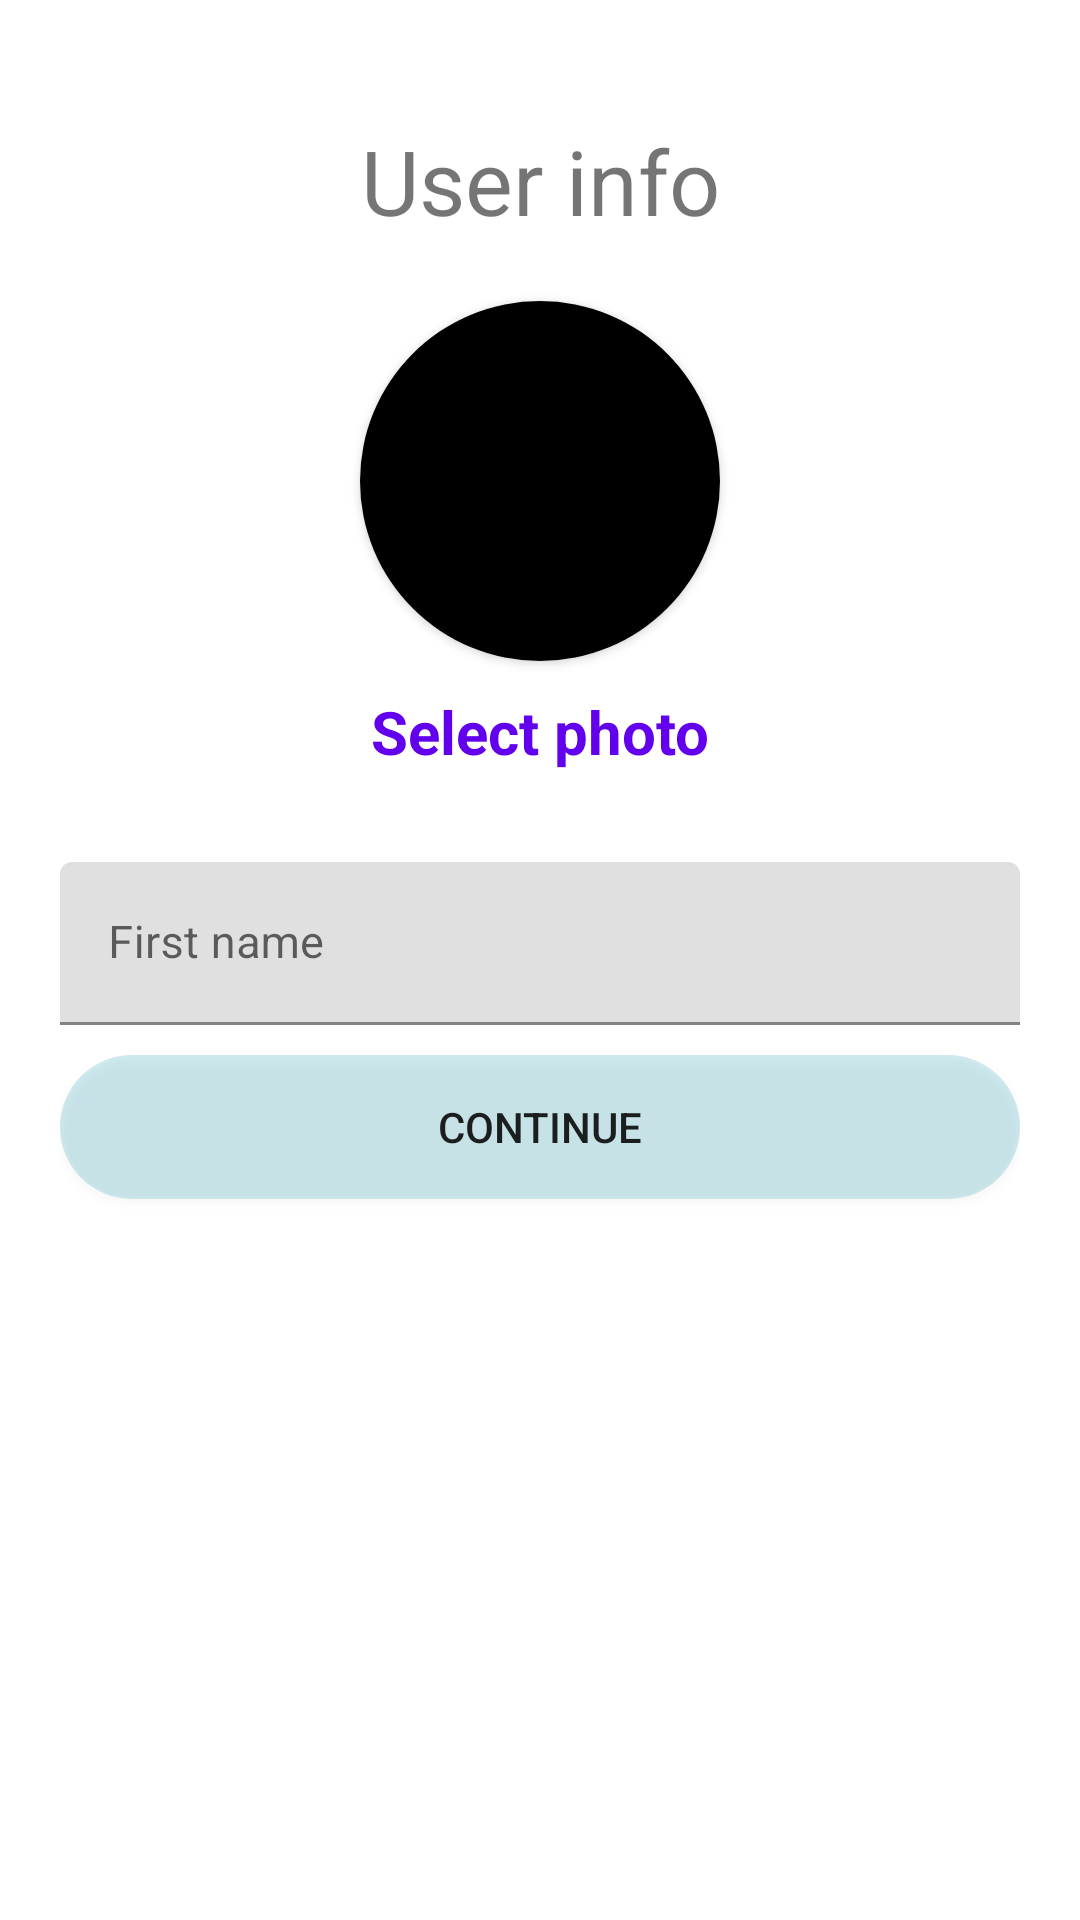

The Android layout XML behind this screen, and the referenced resources:
<!-- AndroidManifest.xml: application theme Theme.Khawatiri_with_paanel -->
<!-- res/layout/activity_user_info.xml -->
<?xml version="1.0" encoding="utf-8"?>
<LinearLayout xmlns:android="http://schemas.android.com/apk/res/android"
    xmlns:app="http://schemas.android.com/apk/res-auto"
    xmlns:tools="http://schemas.android.com/tools"
    android:layout_width="match_parent"
    android:layout_height="match_parent"
    android:padding="20dp"
    tools:context=".Activities.UserInfoActivity"
    android:orientation="vertical">

    <TextView
        android:layout_width="match_parent"
        android:layout_height="wrap_content"
        android:layout_marginTop="20dp"
        android:gravity="center"
        android:text="User info"
        android:textSize="30sp" />

    <androidx.cardview.widget.CardView
        android:layout_width="wrap_content"
        android:layout_height="wrap_content"
        android:layout_gravity="center"
        android:layout_marginTop="20dp"
        app:cardCornerRadius="200dp">

        <ImageView
            android:id="@+id/profile_img"
            android:layout_width="120dp"
            android:layout_height="120dp"
            android:src="@color/black" />
    </androidx.cardview.widget.CardView>

    <TextView
        android:id="@+id/select_photo"
        android:layout_width="match_parent"
        android:layout_height="wrap_content"
        android:layout_marginTop="10dp"
        android:gravity="center"
        android:text="Select photo"
        android:textColor="@color/design_default_color_primary"
        android:textSize="20sp"
        android:textStyle="bold" />

    <com.google.android.material.textfield.TextInputLayout
        android:id="@+id/txt_layout_nameUserInfo"
        android:layout_width="match_parent"
        android:layout_height="wrap_content"
        android:layout_marginTop="30dp"
        android:layout_marginBottom="10dp">

        <com.google.android.material.textfield.TextInputEditText
            android:id="@+id/txt_name"
            android:layout_width="match_parent"
            android:layout_height="wrap_content"
            android:hint="First name"
            android:inputType="text"
            android:textSize="15sp" />
    </com.google.android.material.textfield.TextInputLayout>

 


    <Button
        android:id="@+id/btn_continue"
        android:layout_width="match_parent"
        android:layout_height="wrap_content"
        android:background="@drawable/round_back_home_100"
        android:padding="5dp"
        android:text="Continue" />

</LinearLayout>
<!-- resources referenced by this layout -->
<resources>
  <color name="black">#FF000000</color>
  <!-- drawable round_back_home_100 (drawable) -->
  <?xml version="1.0" encoding="utf-8"?>
  <shape xmlns:android="http://schemas.android.com/apk/res/android" android:shape="rectangle">
  
  
      <solid android:color="@color/home_20"/>
      <corners android:radius="100dp"/>
  
  
  </shape>
  <style name="Theme.Khawatiri_with_paanel" parent="Theme.MaterialComponents.Light.NoActionBar">
          
          <item name="colorPrimary">@color/purple_500</item>
          <item name="colorPrimaryDark">@color/purple_700</item>
          <item name="colorAccent">@color/teal_200</item>
          
      </style>
  <color name="home_20">#331194AA</color>
  <color name="purple_500">#FF6200EE</color>
  <color name="purple_700">#FF3700B3</color>
  <color name="teal_200">#FF03DAC5</color>
</resources>
